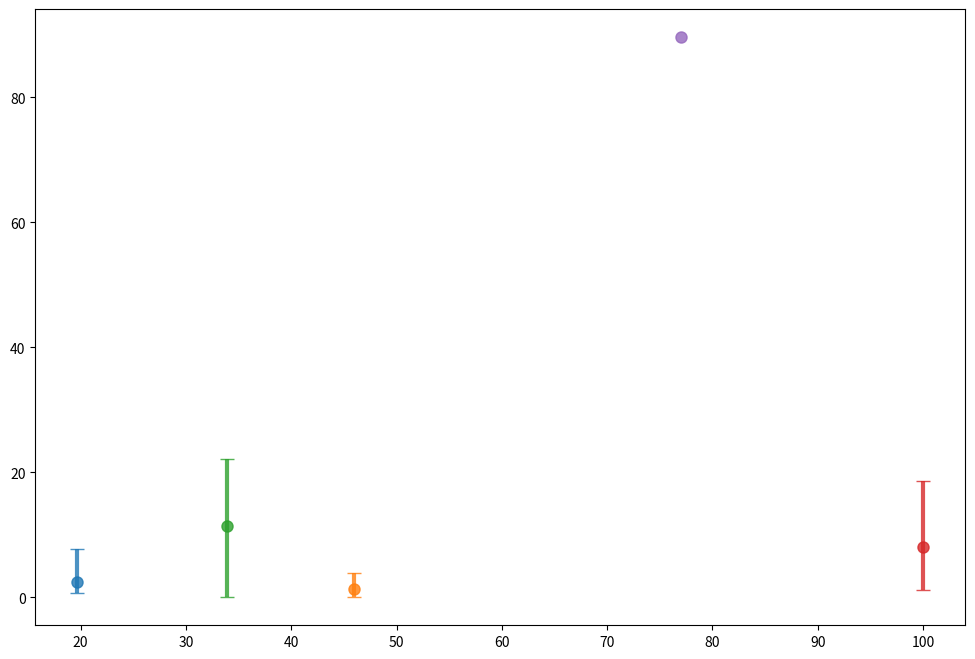

Write the Python code that produced this figure. (Note: this script raises an exception after producing the figure.)
import matplotlib.pyplot as plt
import numpy as np

# --- Datos extraídos del fichero de comparación ---
# Nombres de los algoritmos
algorithms = ['KISS-ICP', 'MOLA', 'DLO', 'SIMPLE', 'Traj-LO']

# Tiempos de cómputo medios en ms
times = [19.7, 46.0, 33.9, 100.0, 77.0]

# Métricas de APE de traslación (Error Absoluto de Pose)
ape_means = np.array([2.4176, 1.2978, 11.4501, 8.0621, 89.6279])
ape_mins = np.array([0.6790, 0.0652, 0.000, 1.1556, 0.0000])
ape_maxs = np.array([7.6660, 3.8758, 22.1543, 18.5306, 24.5445])

# --- INICIO DE LA MODIFICACIÓN: AJUSTAR ERRORES MÍNIMOS ---
# Si el error mínimo es menor de 0.05, se computa como 0.
ape_mins[ape_mins < 0.05] = 0
# --- FIN DE LA MODIFICACIÓN ---

# --- Preparación de los datos para el gráfico ---
# Las barras de error se definen como la diferencia desde la media
# Formato: [error_inferior, error_superior]
lower_error = ape_means - ape_mins
upper_error = ape_maxs - ape_means
asymmetric_error = [lower_error, upper_error]

# Colores para cada algoritmo para una mejor visualización
colors = ['#1f77b4', '#ff7f0e', '#2ca02c', '#d62728', '#9467bd']

# --- Creación del Gráfico ---
fig, ax = plt.subplots(figsize=(12, 8))

# Dibujar cada punto con su barra de error
for i in range(len(algorithms)):
    # Marcar 'SIMPLE' con un asterisco
    label = algorithms[i]
    if algorithms[i] == 'SIMPLE':
        label += '*'
        
    ax.errorbar(times[i], ape_means[i], yerr=np.array([[lower_error[i]], [upper_error[i]]]),
                fmt='o', color=colors[i], ecolor=colors[i], elinewidth=3,
                capsize=5, markersize=8, label=label, alpha=0.8)

# --- Estilo y Etiquetas del Gráfico ---
ax.set_title('Comparación de Algoritmos: Precisión (APE) vs. Tiempo de Cómputo', fontsize=16)
ax.set_xlabel('Tiempo de Cómputo Medio (ms)', fontsize=12)
# --- INICIO DE LA MODIFICACIÓN: CAMBIAR ETIQUETA DEL EJE Y ---
ax.set_ylabel('Error Absoluto de Pose (APE) Medio (m)', fontsize=12)

# --- INICIO DE LA MODIFICACIÓN: ELIMINAR ESCALA LOGARÍTMICA ---
# ax.set_yscale('log') # Se comenta esta línea para usar una escala lineal
# --- FIN DE LA MODIFICACIÓN ---

# Añadir una leyenda para identificar los algoritmos
# y la nota sobre el tiempo de 'SIMPLE'
legend = ax.legend(title="Algoritmos", fontsize=10)
plt.setp(legend.get_title(),fontsize=12)
ax.text(0.98, 0.02, '*Tiempo para SIMPLE no medido, asignado a 100 ms.',
        transform=ax.transAxes, fontsize=10,
        verticalalignment='bottom', horizontalalignment='right',
        bbox=dict(boxstyle='round,pad=0.5', fc='wheat', alpha=0.5))

ax.grid(True, which="both", ls="--", linewidth=0.5)
fig.tight_layout()

# Guardar el gráfico en un archivo
output_filename = 'comparison_ape_vs_time_linear.png'
plt.savefig(output_filename, dpi=300)

print(f"Gráfico guardado como '{output_filename}'")

# Mostrar el gráfico